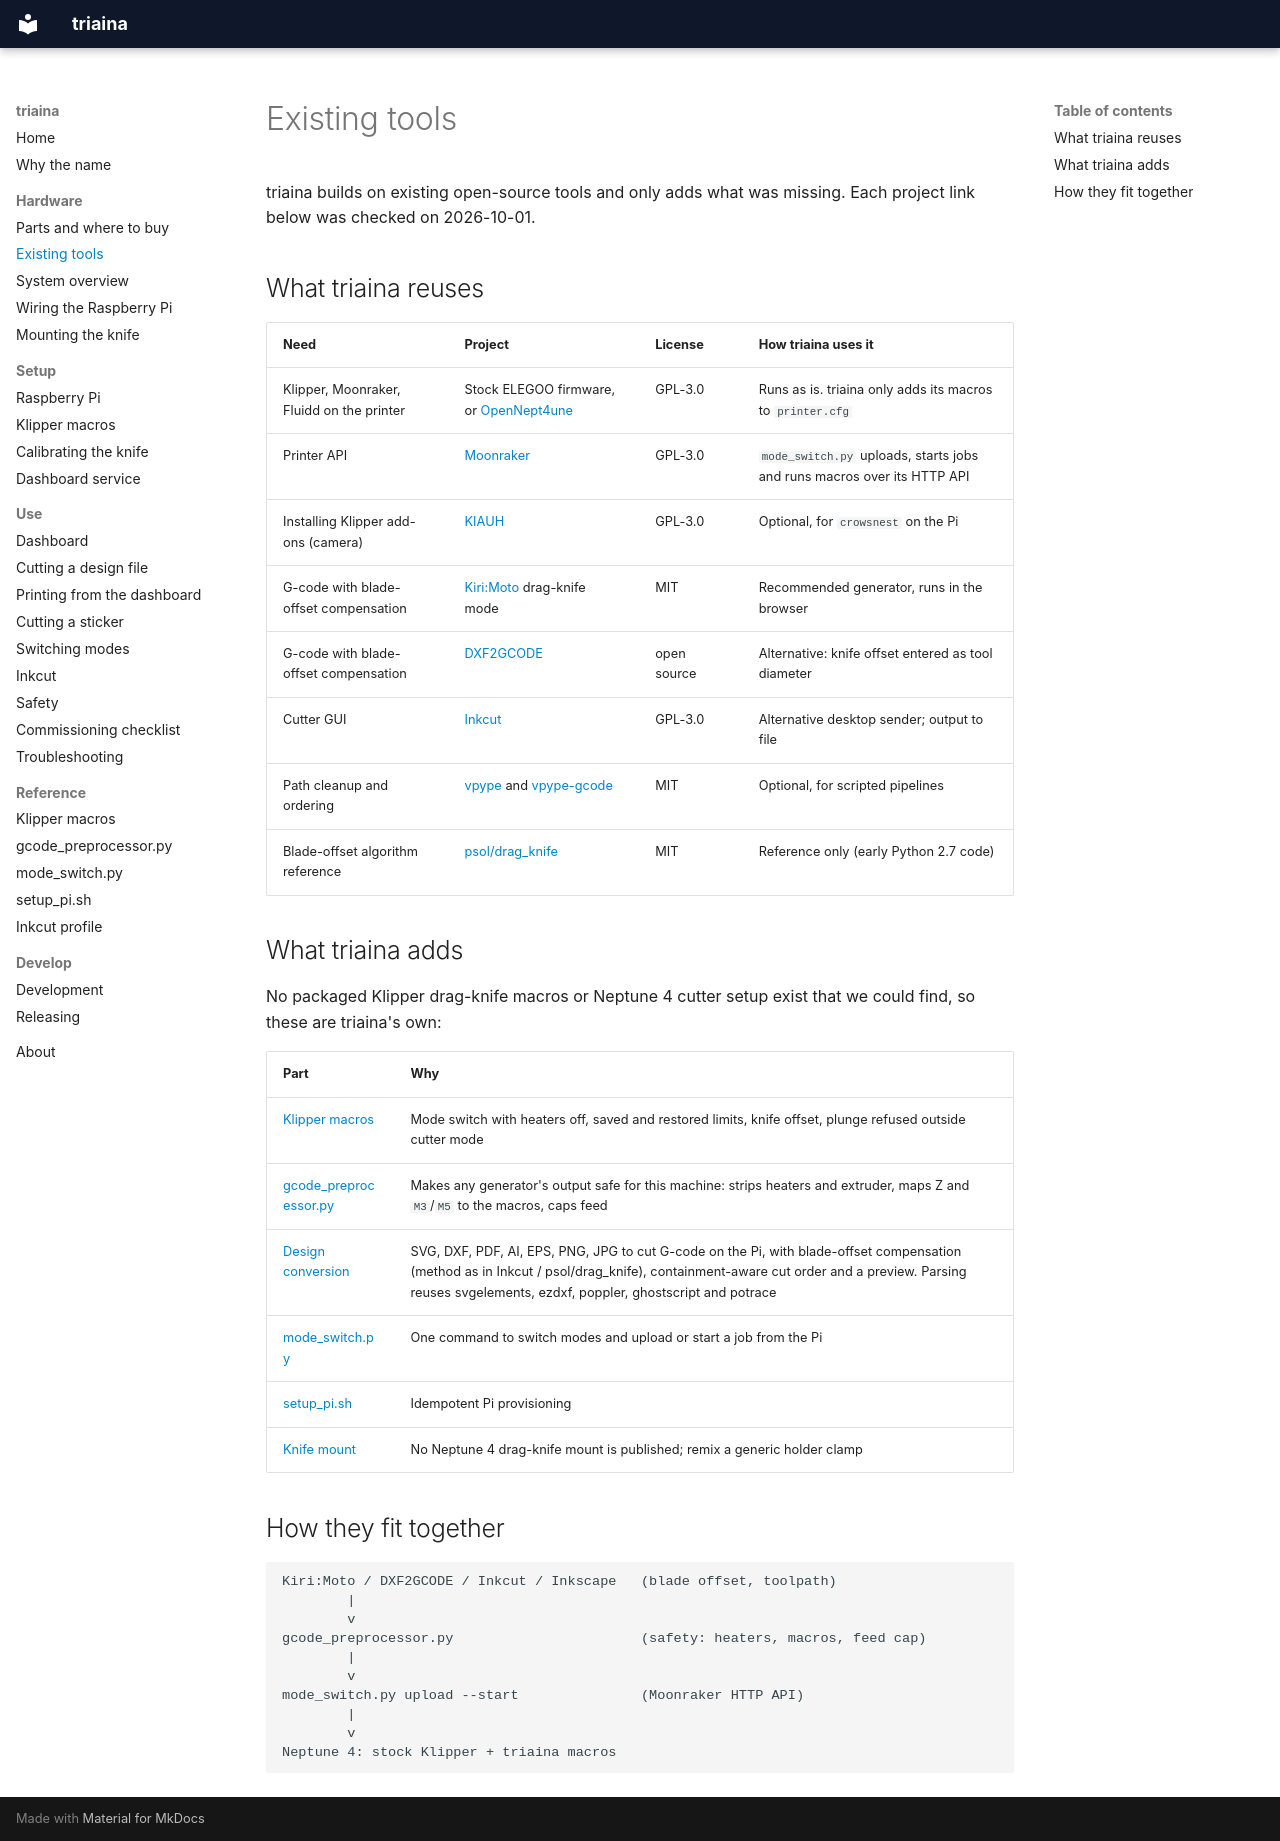

repository: nikolareljin/triaina · page: hardware/prior-art/index.html · generator: mkdocs

# Existing tools

triaina builds on existing open-source tools and only adds what was missing.
Each project link below was checked on 2026-10-01.

## What triaina reuses

| Need | Project | License | How triaina uses it |
|---|---|---|---|
| Klipper, Moonraker, Fluidd on the printer | Stock ELEGOO firmware, or [OpenNept4une](https://github.com/OpenNeptune3D/OpenNept4une) | GPL-3.0 | Runs as is. triaina only adds its macros to `printer.cfg` |
| Printer API | [Moonraker](https://github.com/Arksine/moonraker) | GPL-3.0 | `mode_switch.py` uploads, starts jobs and runs macros over its HTTP API |
| Installing Klipper add-ons (camera) | [KIAUH](https://github.com/dw-0/kiauh) | GPL-3.0 | Optional, for `crowsnest` on the Pi |
| G-code with blade-offset compensation | [Kiri:Moto](https://github.com/GridSpace/grid-apps) drag-knife mode | MIT | Recommended generator, runs in the browser |
| G-code with blade-offset compensation | [DXF2GCODE](https://sourceforge.net/projects/dxf2gcode/) | open source | Alternative: knife offset entered as tool diameter |
| Cutter GUI | [Inkcut](https://github.com/inkcut/inkcut) | GPL-3.0 | Alternative desktop sender; output to file |
| Path cleanup and ordering | [vpype](https://github.com/abey79/vpype) and [vpype-gcode](https://github.com/abey79/vpype-gcode) | MIT | Optional, for scripted pipelines |
| Blade-offset algorithm reference | [psol/drag_knife](https://github.com/psol/drag_knife) | MIT | Reference only (early Python 2.7 code) |

## What triaina adds

No packaged Klipper drag-knife macros or Neptune 4 cutter setup exist that we
could find, so these are triaina's own:

| Part | Why |
|---|---|
| [Klipper macros](../reference/klipper-macros.md) | Mode switch with heaters off, saved and restored limits, knife offset, plunge refused outside cutter mode |
| [gcode_preprocessor.py](../reference/gcode-preprocessor.md) | Makes any generator's output safe for this machine: strips heaters and extruder, maps Z and `M3`/`M5` to the macros, caps feed |
| [Design conversion](../use/designs.md) | SVG, DXF, PDF, AI, EPS, PNG, JPG to cut G-code on the Pi, with blade-offset compensation (method as in Inkcut / psol/drag_knife), containment-aware cut order and a preview. Parsing reuses svgelements, ezdxf, poppler, ghostscript and potrace |
| [mode_switch.py](../reference/mode-switch.md) | One command to switch modes and upload or start a job from the Pi |
| [setup_pi.sh](../reference/setup-pi.md) | Idempotent Pi provisioning |
| [Knife mount](knife-mount.md) | No Neptune 4 drag-knife mount is published; remix a generic holder clamp |

## How they fit together

```text
Kiri:Moto / DXF2GCODE / Inkcut / Inkscape   (blade offset, toolpath)
        |
        v
gcode_preprocessor.py                       (safety: heaters, macros, feed cap)
        |
        v
mode_switch.py upload --start               (Moonraker HTTP API)
        |
        v
Neptune 4: stock Klipper + triaina macros
```
